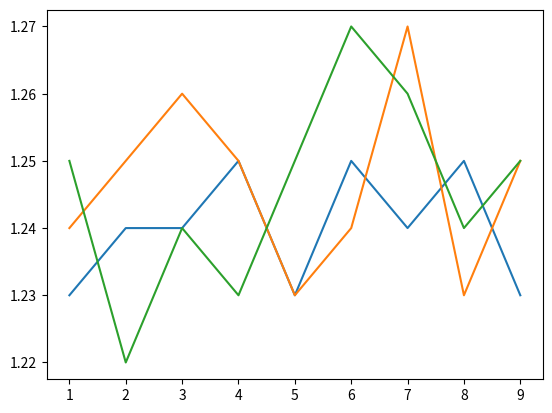

Source code (Python):
import matplotlib.pyplot as plt 

y = [1.23, 1.24, 1.24, 1.25, 1.23, 1.25, 1.24, 1.25, 1.23]
y1 = [1.24, 1.25, 1.26, 1.25, 1.23, 1.24, 1.27, 1.23, 1.25]
y2 = [1.25, 1.22, 1.24, 1.23, 1.25, 1.27, 1.26, 1.24, 1.25]
x = [i for i in range(1, len(y) + 1)]
plt.plot(x, y)
plt.plot(x, y1)
plt.plot(x, y2)
plt.show()